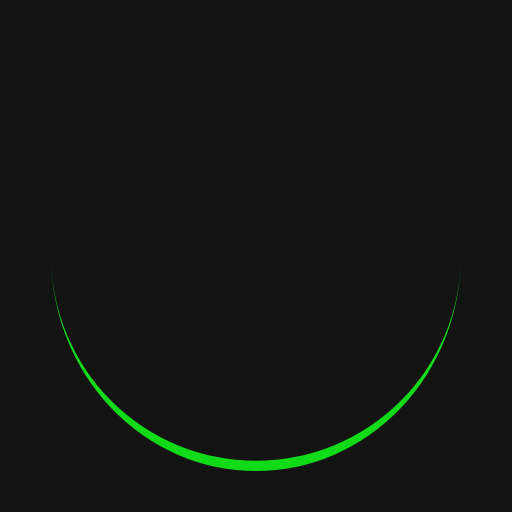
t = 0.00 s
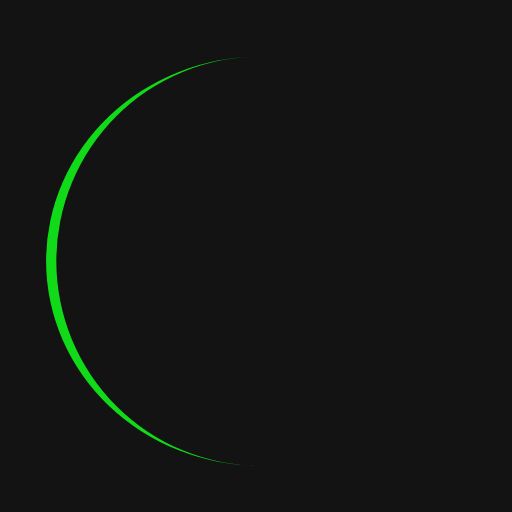
t = 0.25 s
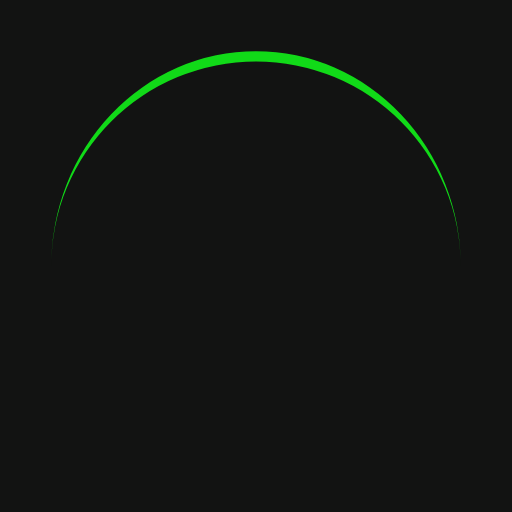
t = 0.50 s
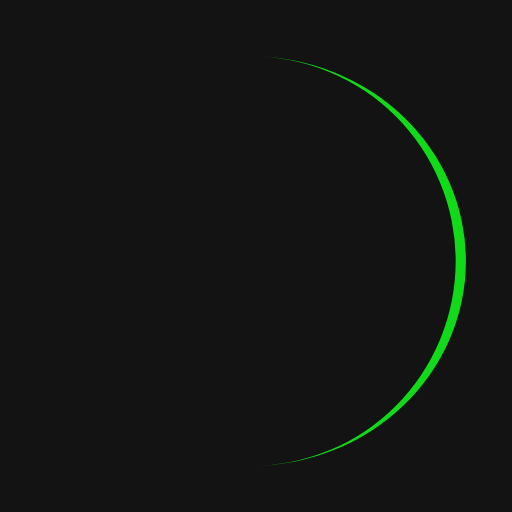
t = 0.75 s

The animated SVG that drew these frames (rendered in a browser with its animation timeline set to each time). Animation: 1 SMIL element (animateTransform=1); one cycle of 1.00 s, repeats indefinitely.

<svg xmlns="http://www.w3.org/2000/svg" viewBox="0 0 100 100" preserveAspectRatio="xMidYMid" width="200" height="200" style="shape-rendering: auto; display: block; background: rgb(18, 19, 18);" xmlns:xlink="http://www.w3.org/1999/xlink"><g><path stroke="none" fill="#11da18" d="M10 50A40 40 0 0 0 90 50A40 42 0 0 1 10 50">
  <animateTransform values="0 50 51;360 50 51" keyTimes="0;1" repeatCount="indefinite" dur="1s" type="rotate" attributeName="transform"></animateTransform>
</path><g></g></g><!-- [ldio] generated by https://loading.io --></svg>
